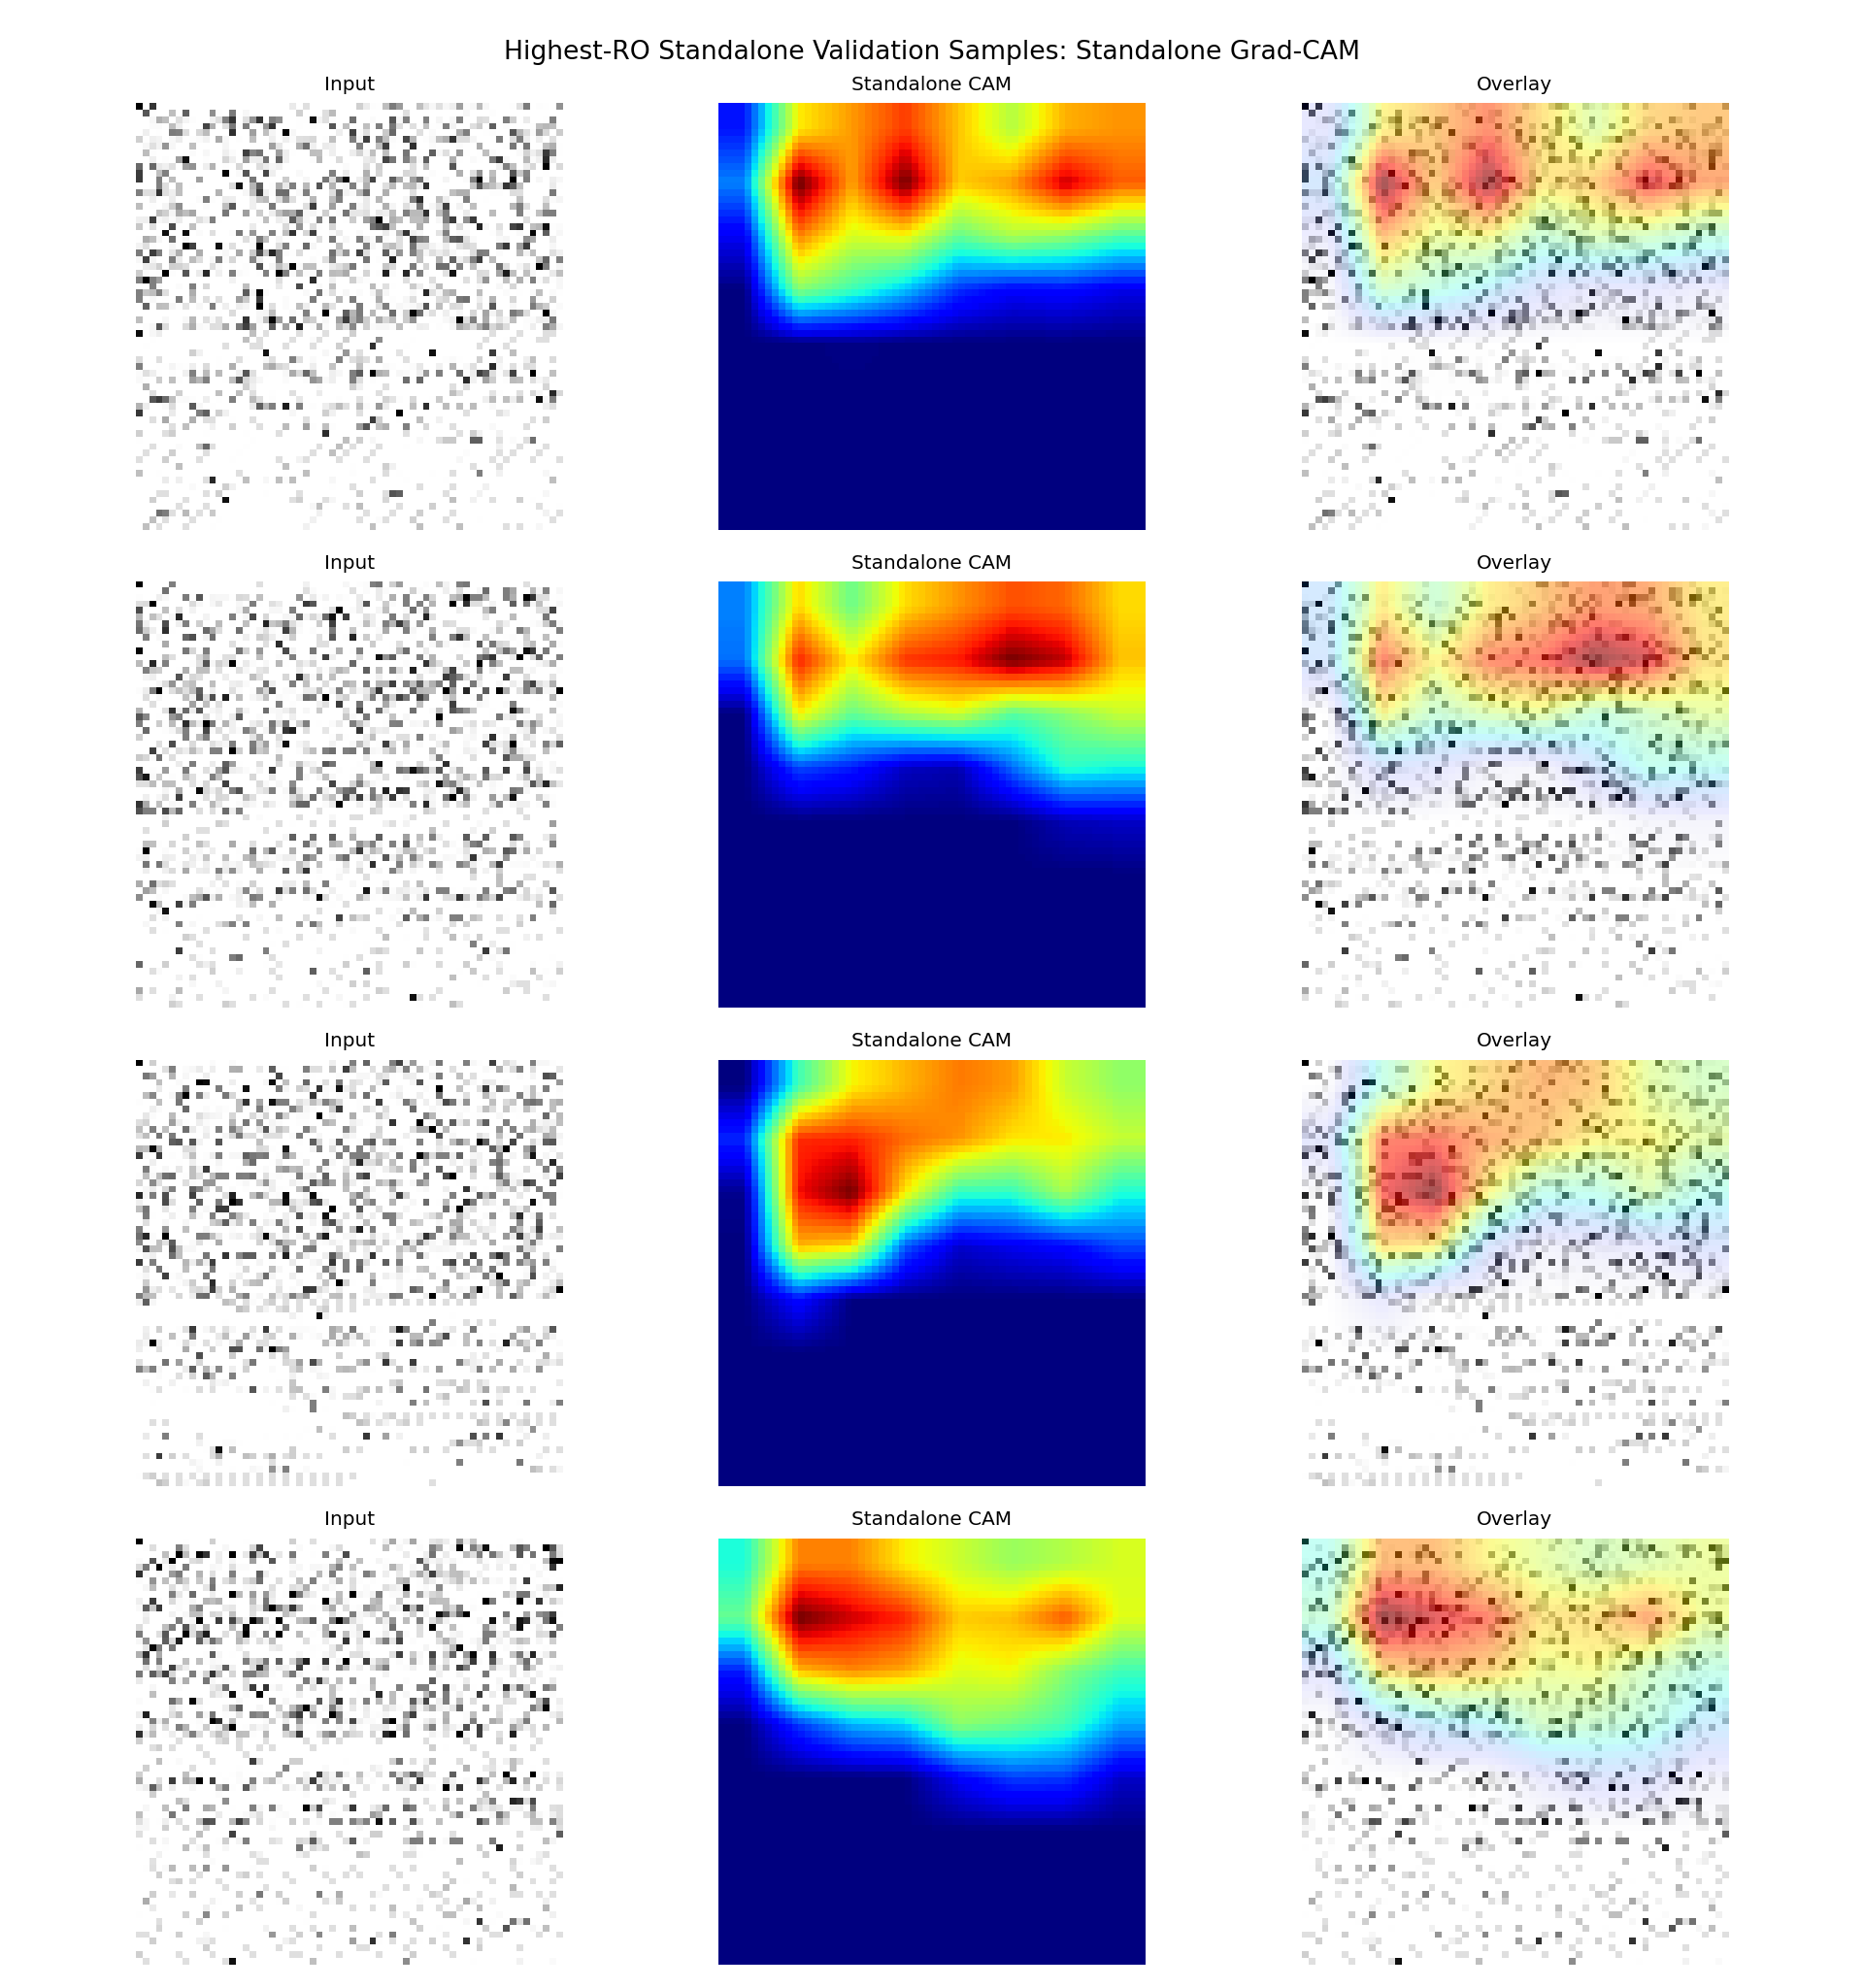

Source data for this figure (header and first rows):
sample_id, app_name, ro_count, probability, predicted_label, correct, split, target_class, target_layer
it1_S074, ro_22000, 22000, 0.5497, 1, True, fold_0, standalone, conv2
it2_S013, ro_21000, 21000, 0.5558, 1, True, fold_0, standalone, conv2
it2_S042, ro_20000, 20000, 0.5387, 1, True, fold_0, standalone, conv2
it1_S027, ro_19000, 19000, 0.5981, 1, True, fold_0, standalone, conv2
